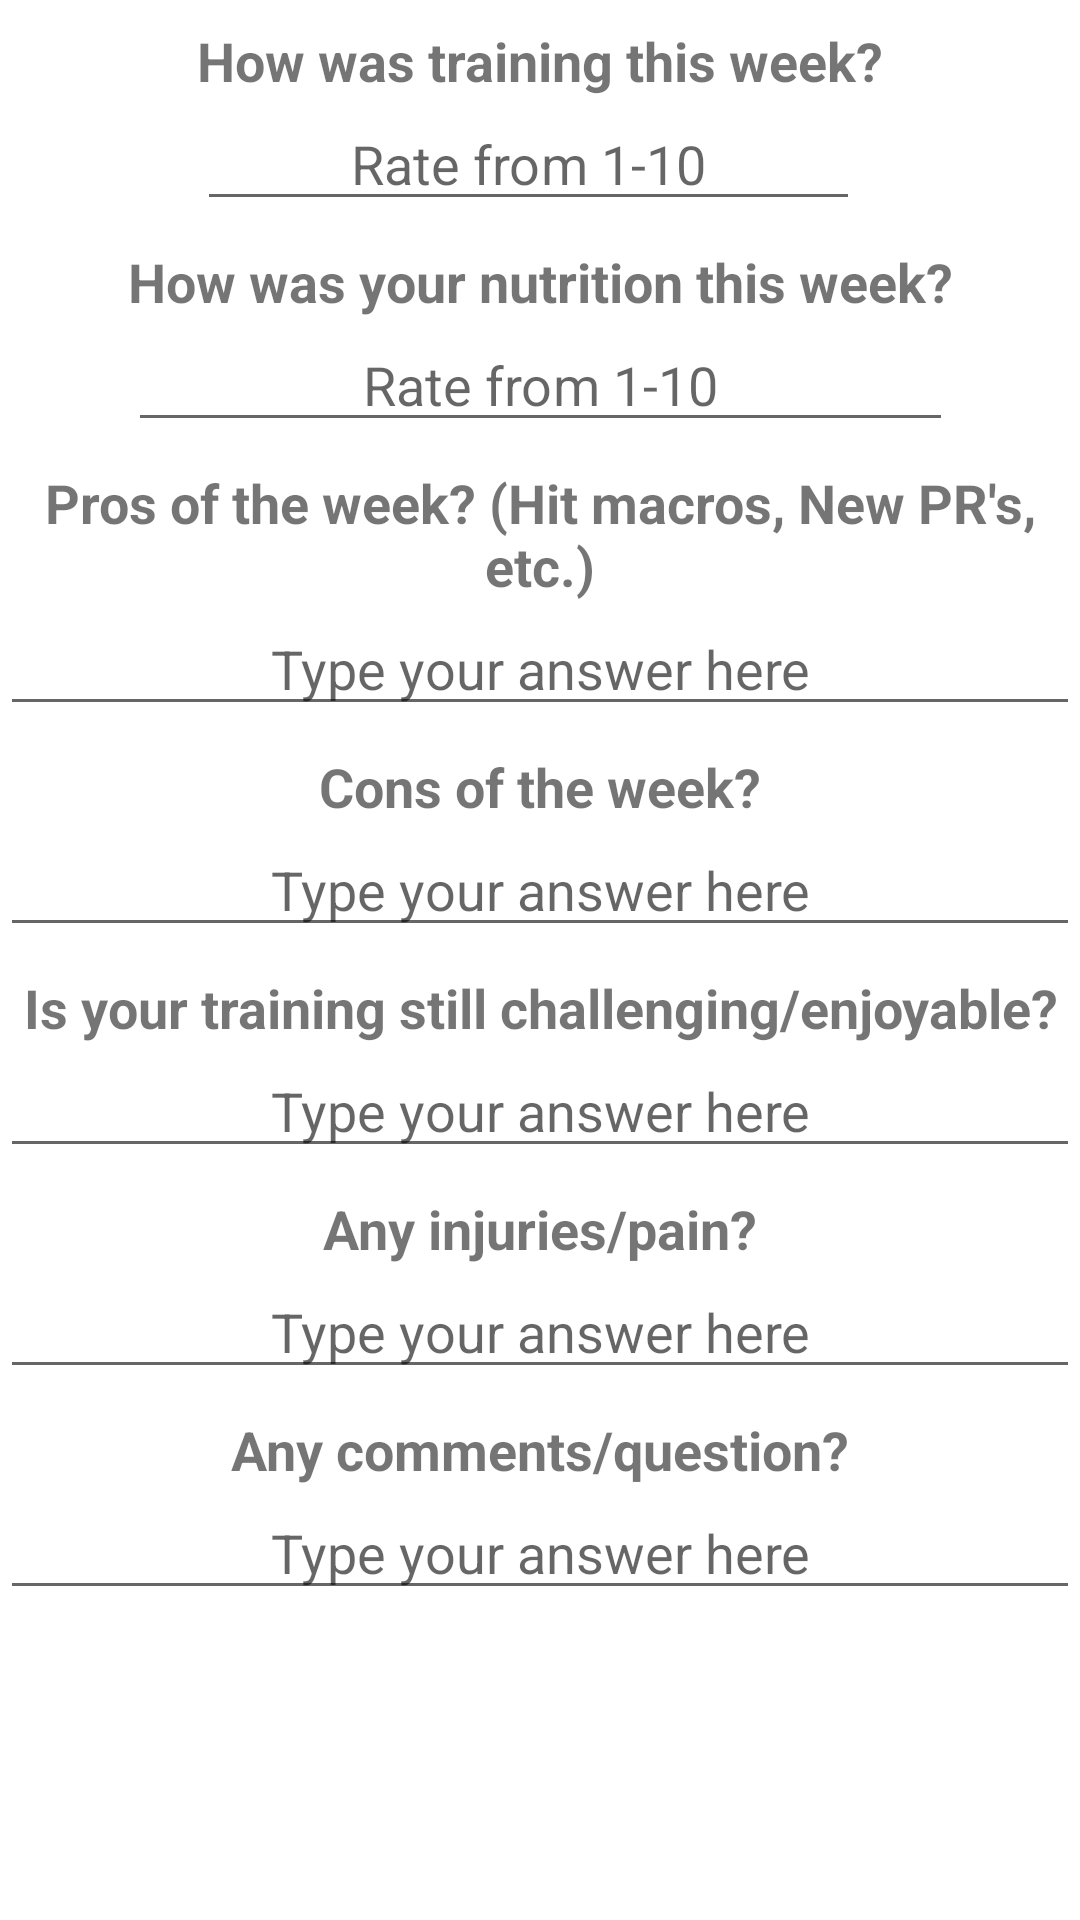

Reconstruct the res/layout file that produces this screen, plus the resources it refers to.
<!-- AndroidManifest.xml: application theme AppTheme -->
<!-- res/layout/fragment_check_in.xml -->
<?xml version="1.0" encoding="utf-8"?>
<android.support.constraint.ConstraintLayout xmlns:android="http://schemas.android.com/apk/res/android"
                                             xmlns:app="http://schemas.android.com/apk/res-auto" xmlns:tools="http://schemas.android.com/tools"
             android:layout_width="match_parent"
             android:layout_height="match_parent"
             tools:context=".bottom_nav_fragments.CheckInFragment">
    <ScrollView
            android:layout_width="0dp"
            android:layout_height="0dp" app:layout_constraintTop_toTopOf="parent"
            app:layout_constraintStart_toStartOf="parent" app:layout_constraintBottom_toBottomOf="parent"
            app:layout_constraintEnd_toEndOf="parent" android:id="@+id/scrollview_checkin">
        <android.support.constraint.ConstraintLayout
                android:layout_width="match_parent"
                android:layout_height="wrap_content">

            <TextView
                    android:text="How was training this week?"
                    android:layout_width="wrap_content"
                    android:layout_height="wrap_content"
                    app:layout_constraintTop_toTopOf="parent" app:layout_constraintStart_toStartOf="parent"
                    app:layout_constraintEnd_toEndOf="parent" android:layout_marginTop="8dp" android:textSize="18sp"
                    android:id="@+id/prompt_one_textview" android:textStyle="bold" android:textAlignment="center"/>
            <EditText
                    android:layout_width="0dp"
                    android:layout_height="wrap_content"
                    android:inputType="number"
                    app:layout_constraintTop_toBottomOf="@id/prompt_one_textview"
                    android:ems="10"
                    android:id="@+id/prompt_one_input"
                    app:layout_constraintEnd_toEndOf="@+id/prompt_one_textview"
                    app:layout_constraintStart_toStartOf="@+id/prompt_one_textview"
                    android:hint="Rate from 1-10" android:textAlignment="center"
                    android:layout_marginEnd="8dp"/>
            <TextView
                    android:text="How was your nutrition this week?"
                    android:layout_width="wrap_content"
                    app:layout_constraintTop_toBottomOf="@id/prompt_one_input"
                    android:layout_height="wrap_content" android:id="@+id/prompt_two_textview"
                    android:layout_marginTop="8dp" app:layout_constraintStart_toStartOf="parent"
                    app:layout_constraintEnd_toEndOf="parent" android:textSize="18sp" android:textStyle="bold"
                    android:textAlignment="center"/>
            <EditText
                    android:layout_width="0dp"
                    android:layout_height="wrap_content"
                    android:inputType="number"
                    app:layout_constraintTop_toBottomOf="@id/prompt_two_textview"
                    android:ems="10"
                    android:id="@+id/prompt_two_input" app:layout_constraintStart_toStartOf="@+id/prompt_two_textview"
                    app:layout_constraintEnd_toEndOf="@+id/prompt_two_textview" android:hint="Rate from 1-10"
                    android:textAlignment="center"/>
            <TextView
                    android:text="Pros of the week? (Hit macros, New PR's, etc.)"
                    android:layout_width="wrap_content"
                    app:layout_constraintTop_toBottomOf="@id/prompt_two_input"
                    android:layout_height="wrap_content" android:id="@+id/prompt_three_textview" android:textSize="18sp"
                    app:layout_constraintStart_toStartOf="parent" app:layout_constraintEnd_toEndOf="parent"
                    android:layout_marginTop="8dp" android:textStyle="bold" android:textAlignment="center"/>
            <EditText
                    android:layout_width="0dp"
                    android:layout_height="wrap_content"
                    android:inputType="text"
                    android:ems="10"
                    app:layout_constraintTop_toBottomOf="@id/prompt_three_textview"
                    android:id="@+id/prompt_three_input" android:textAlignment="center"
                    android:hint="Type your answer here"
                    app:layout_constraintStart_toStartOf="@+id/prompt_three_textview"
                    app:layout_constraintEnd_toEndOf="@+id/prompt_three_textview"/>
            <TextView
                    android:text="Cons of the week?"
                    android:layout_width="wrap_content"
                    app:layout_constraintTop_toBottomOf="@id/prompt_three_input"
                    android:layout_height="wrap_content" android:id="@+id/prompt_four_textview"
                    android:textSize="18sp" app:layout_constraintStart_toStartOf="parent"
                    app:layout_constraintEnd_toEndOf="parent" android:layout_marginTop="8dp" android:textStyle="bold"
                    android:textAlignment="center"/>
            <EditText
                    android:layout_width="0dp"
                    android:layout_height="wrap_content"
                    android:inputType="text"
                    android:gravity="start|top"
                    android:ems="10"
                    app:layout_constraintTop_toBottomOf="@id/prompt_four_textview"
                    android:id="@+id/prompt_four_input" android:textAlignment="center"
                    android:hint="Type your answer here" app:layout_constraintEnd_toEndOf="@+id/prompt_three_input"
                    app:layout_constraintStart_toStartOf="@+id/prompt_three_input"/>
            <TextView
                    android:text="Is your training still challenging/enjoyable?"
                    android:layout_width="wrap_content"
                    app:layout_constraintTop_toBottomOf="@id/prompt_four_input"
                    android:layout_height="wrap_content" android:id="@+id/prompt_five_textview"
                    android:textSize="18sp" app:layout_constraintEnd_toEndOf="parent"
                    android:layout_marginTop="8dp" app:layout_constraintStart_toStartOf="parent"
                    android:textStyle="bold" android:textAlignment="center"/>
            <EditText
                    android:layout_width="0dp"
                    android:layout_height="wrap_content"
                    android:inputType="text"
                    android:gravity="start|top"
                    android:ems="10"
                    app:layout_constraintTop_toBottomOf="@id/prompt_five_textview"
                    android:id="@+id/prompt_five_input" android:hint="Type your answer here"
                    android:textAlignment="center" app:layout_constraintStart_toStartOf="@+id/prompt_four_input"
                    app:layout_constraintEnd_toEndOf="@+id/prompt_four_input"/>
            <TextView
                    android:text="Any injuries/pain?"
                    android:layout_width="wrap_content"
                    app:layout_constraintTop_toBottomOf="@id/prompt_five_input"
                    android:layout_height="wrap_content" android:id="@+id/prompt_six_textview"
                    app:layout_constraintEnd_toEndOf="parent"
                    app:layout_constraintStart_toStartOf="parent" android:textSize="18sp"
                    android:layout_marginTop="8dp" android:textStyle="bold" android:textAlignment="center"/>
            <EditText
                    android:layout_width="0dp"
                    android:layout_height="wrap_content"
                    android:inputType="text"
                    android:gravity="start|top"
                    app:layout_constraintTop_toBottomOf="@id/prompt_six_textview"
                    android:ems="10"
                    android:id="@+id/prompt_six_input"
                    app:layout_constraintStart_toStartOf="@+id/prompt_five_input"
                    app:layout_constraintEnd_toEndOf="@+id/prompt_five_input" android:hint="Type your answer here"
                    android:textAlignment="center"/>
            <TextView
                    android:text="Any comments/question?"
                    android:layout_width="wrap_content"
                    app:layout_constraintTop_toBottomOf="@id/prompt_six_input"
                    android:layout_height="wrap_content" android:id="@+id/prompt_seven_textview"
                    android:textSize="18sp" app:layout_constraintStart_toStartOf="parent"
                    app:layout_constraintEnd_toEndOf="parent" android:layout_marginTop="8dp" android:textStyle="bold"
                    android:textAlignment="center"/>
            <EditText
                    android:layout_width="0dp"
                    android:layout_height="wrap_content"
                    android:inputType="text"
                    android:gravity="start|top"
                    android:ems="10"
                    app:layout_constraintTop_toBottomOf="@id/prompt_seven_textview"
                    android:id="@+id/prompt_seven_input" android:textAlignment="center"
                    android:hint="Type your answer here"
                    app:layout_constraintStart_toStartOf="@+id/prompt_six_input"
                    app:layout_constraintEnd_toEndOf="@+id/prompt_six_input"
                    app:layout_constraintBottom_toBottomOf="parent" android:layout_marginBottom="8dp"/>
        </android.support.constraint.ConstraintLayout>
    </ScrollView>
</android.support.constraint.ConstraintLayout>
<!-- resources referenced by this layout -->
<resources>

</resources>
